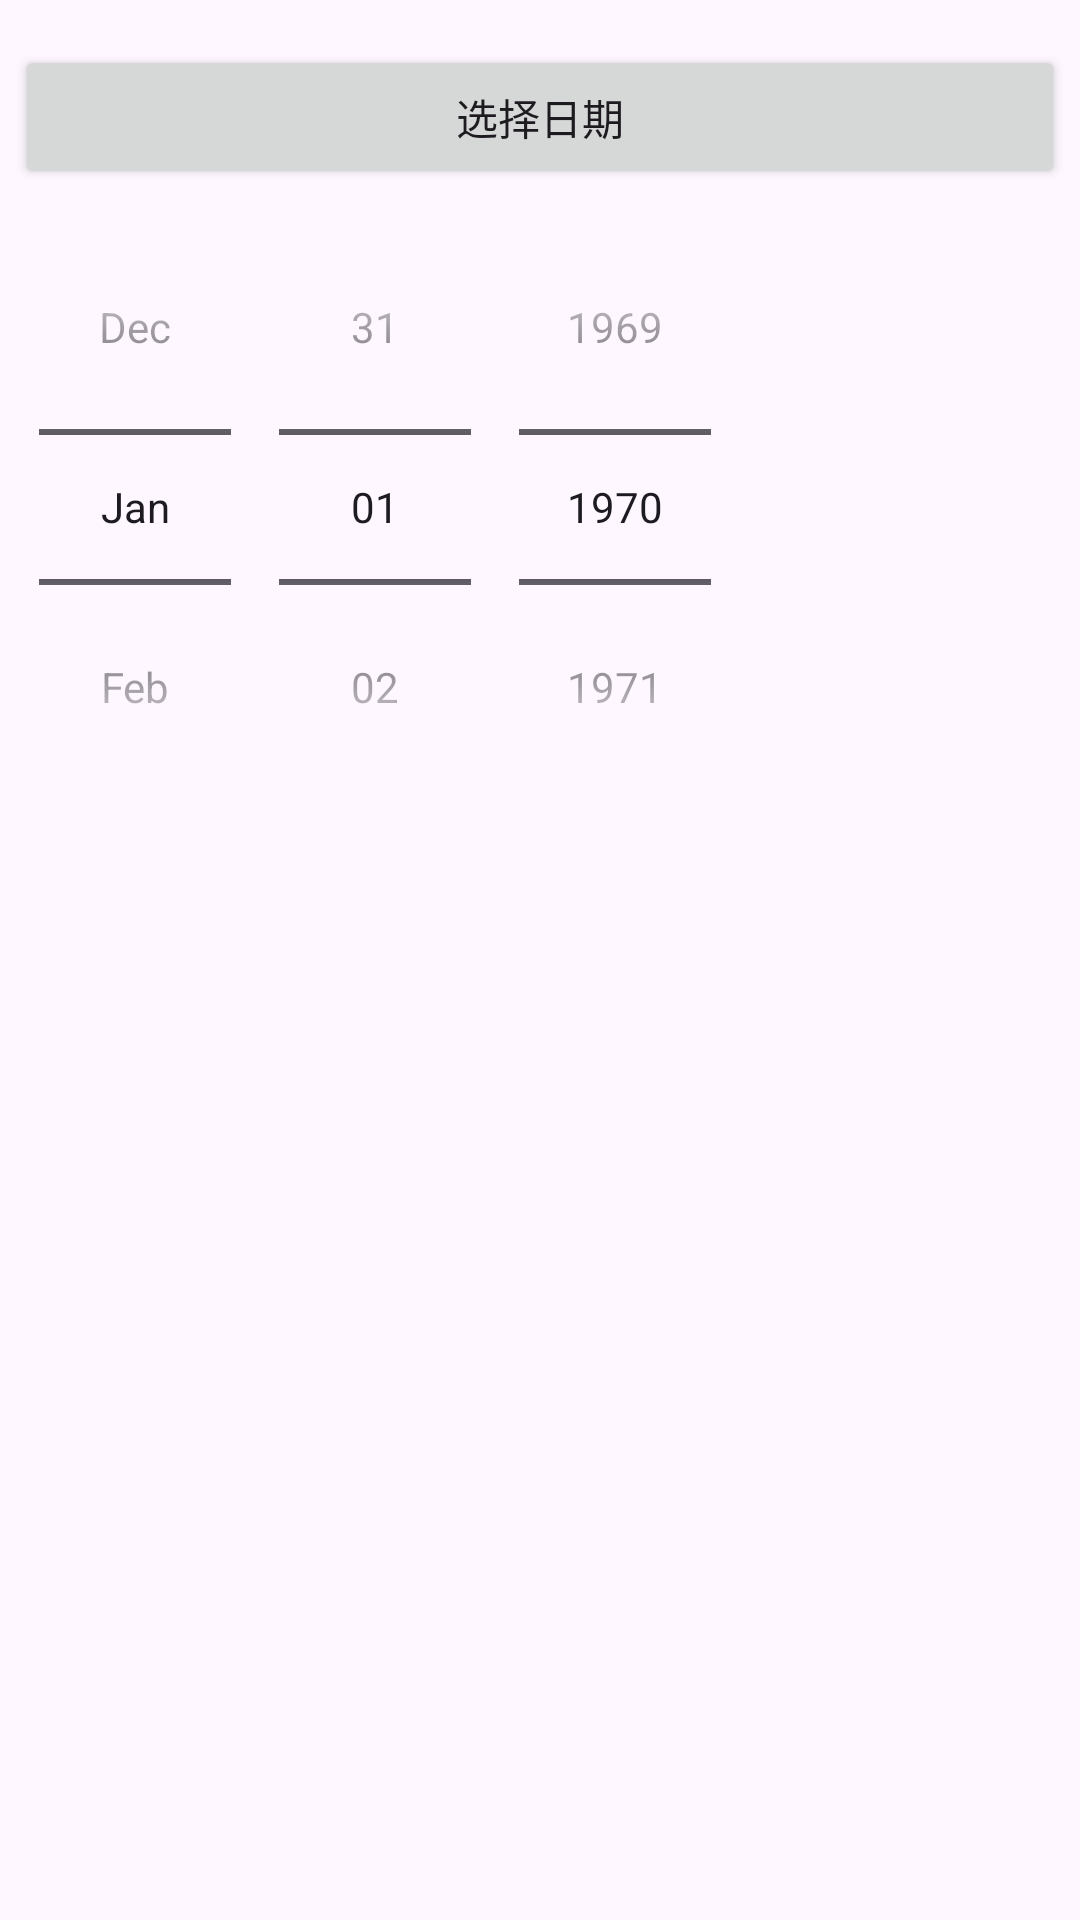

Android layout source for this screen:
<!-- AndroidManifest.xml: application theme Theme.AndroidTesteverything -->
<!-- res/layout/activity_date_picker.xml -->
<?xml version="1.0" encoding="utf-8"?>
<LinearLayout xmlns:android="http://schemas.android.com/apk/res/android"
    android:layout_width="match_parent"
    android:layout_height="wrap_content"
    android:orientation="vertical"
    android:padding="5dp">

    <Button
        android:id="@+id/btn_date"
        android:layout_width="match_parent"
        android:layout_height="wrap_content"
        android:layout_marginTop="10dp"
        android:text="选择日期" />

    <DatePicker
        android:id="@+id/dp_date"
        android:layout_width="wrap_content"
        android:layout_height="match_parent"
        android:calendarViewShown="false"
        android:datePickerMode="spinner" />


    <Button
        android:id="@+id/btn_ok"
        android:layout_width="match_parent"
        android:layout_height="wrap_content"
        android:layout_marginTop="10dp"
        android:text="确定" />

    <EditText
        android:id="@+id/tv_date"
        android:layout_width="match_parent"
        android:layout_height="wrap_content"
        android:layout_marginTop="10dp" />

</LinearLayout>
<!-- resources referenced by this layout -->
<resources>
  <style name="Theme.AndroidTesteverything" parent="Base.Theme.AndroidTesteverything" />
  <style name="Base.Theme.AndroidTesteverything" parent="Theme.Material3.DayNight.NoActionBar">
          
          
      </style>
</resources>
